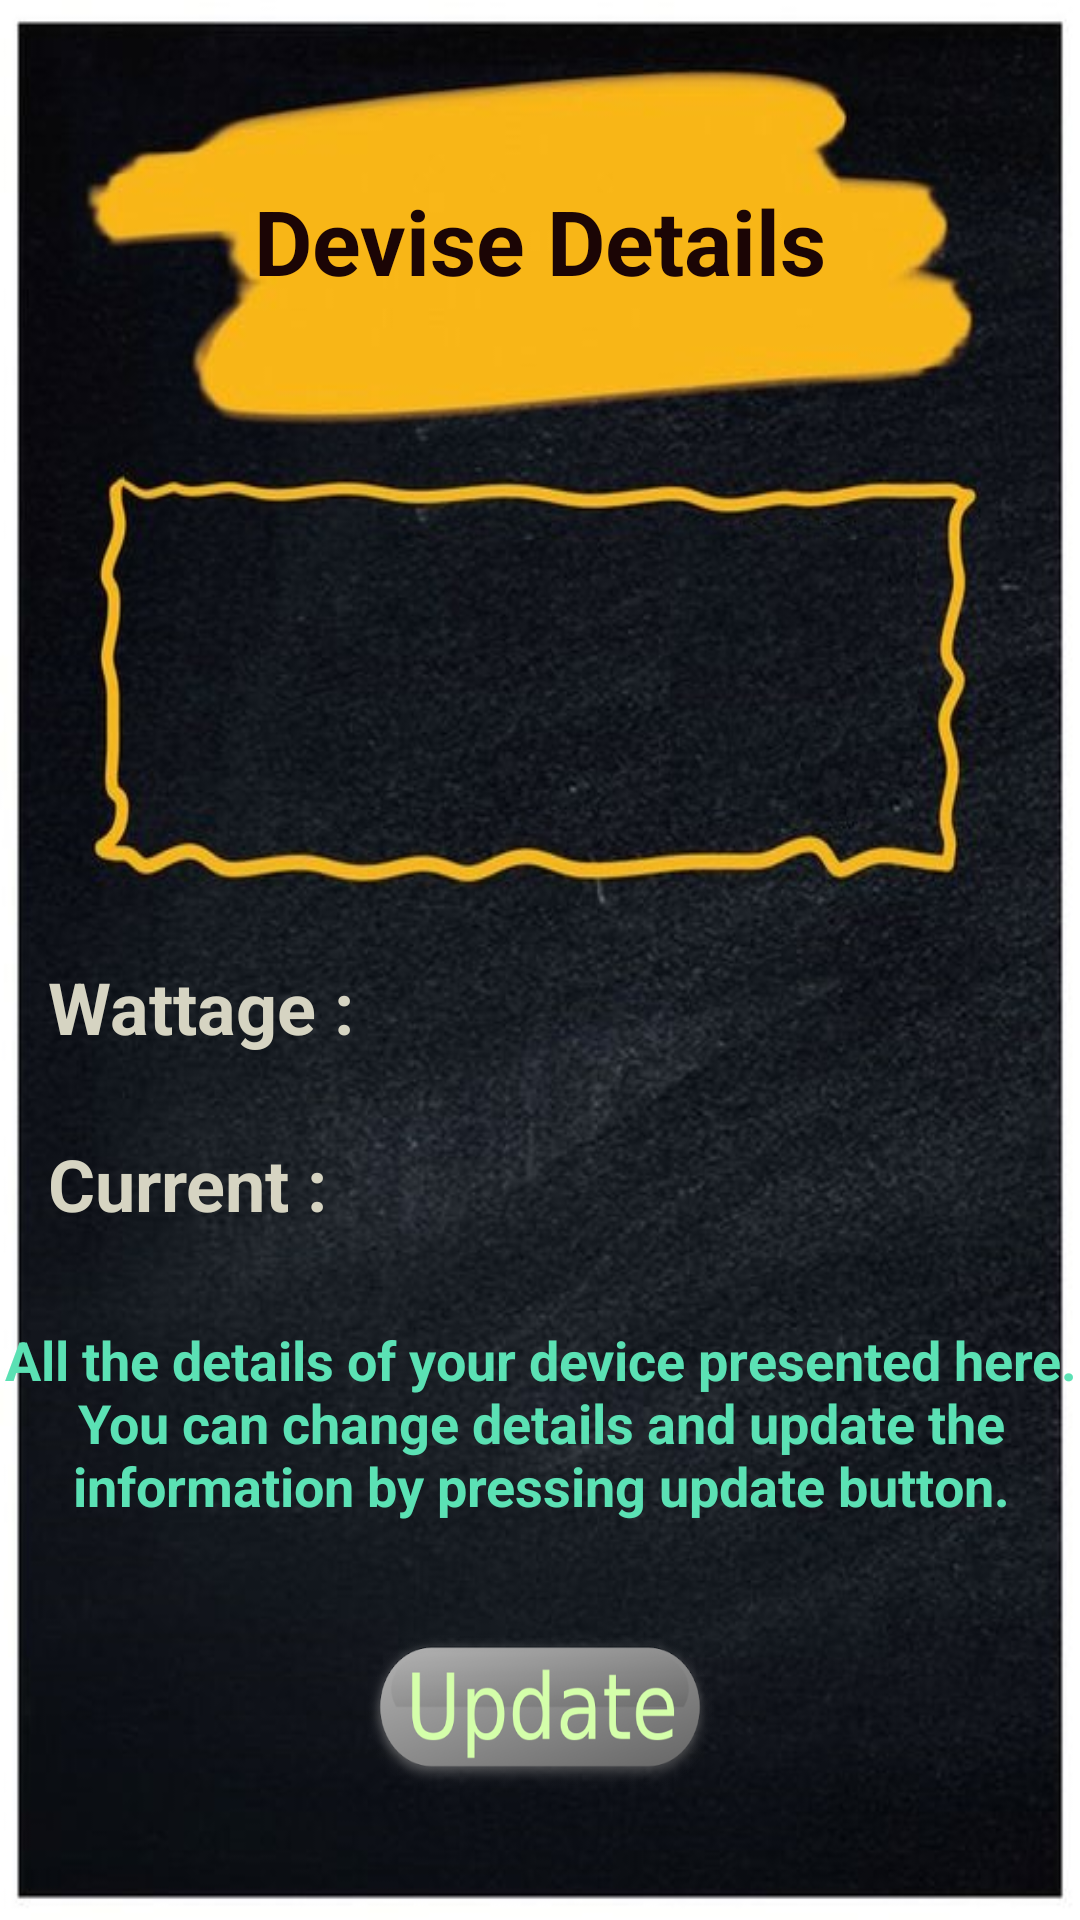

The Android layout XML behind this screen, and the referenced resources:
<!-- AndroidManifest.xml: application theme Theme.MyApplication -->
<!-- res/layout/activity_device_details.xml -->
<?xml version="1.0" encoding="utf-8"?>
<androidx.constraintlayout.widget.ConstraintLayout xmlns:android="http://schemas.android.com/apk/res/android"
    xmlns:app="http://schemas.android.com/apk/res-auto"
    xmlns:tools="http://schemas.android.com/tools"
    android:layout_width="match_parent"
    android:layout_height="match_parent"
    android:background="@drawable/b9"
    tools:context=".DeviceDetails">

    <TextView
        android:id="@+id/currentLabale"
        android:layout_width="114dp"
        android:layout_height="32dp"
        android:layout_marginStart="16dp"
        android:layout_marginTop="24dp"
        android:layout_marginEnd="16dp"
        android:text="@string/currentLableText"
        android:textColor="#D6D4C2"
        android:textSize="24sp"
        android:textStyle="bold"
        app:layout_constraintEnd_toStartOf="@+id/currentEdit"
        app:layout_constraintHorizontal_bias="0.5"
        app:layout_constraintStart_toStartOf="parent"
        app:layout_constraintTop_toBottomOf="@+id/wattageLable" />

    <TextView
        android:id="@+id/currentEdit"
        android:layout_width="0dp"
        android:layout_height="wrap_content"
        android:layout_marginEnd="16dp"
        android:textColor="#DCCECE"
        android:textSize="18sp"
        android:visibility="visible"
        app:layout_constraintBaseline_toBaselineOf="@+id/currentLabale"
        app:layout_constraintEnd_toEndOf="parent"
        app:layout_constraintHorizontal_bias="0.5"
        app:layout_constraintStart_toEndOf="@+id/currentLabale" />

    <TextView
        android:id="@+id/wattageEdit"
        android:layout_width="0dp"
        android:layout_height="wrap_content"
        android:layout_marginEnd="16dp"
        android:textColor="#DCCECE"
        android:textSize="18sp"
        android:visibility="visible"
        app:layout_constraintBaseline_toBaselineOf="@+id/wattageLable"
        app:layout_constraintEnd_toEndOf="parent"
        app:layout_constraintHorizontal_bias="0.5"
        app:layout_constraintStart_toEndOf="@+id/wattageLable" />

    <TextView
        android:id="@+id/wattageLable"
        android:layout_width="117dp"
        android:layout_height="35dp"
        android:layout_marginStart="16dp"
        android:layout_marginEnd="16dp"
        android:text="@string/wattageLableText"
        android:textColor="#D6D4C2"
        android:textSize="24sp"
        android:textStyle="bold"
        app:layout_constraintBottom_toBottomOf="parent"
        app:layout_constraintEnd_toStartOf="@+id/wattageEdit"
        app:layout_constraintHorizontal_bias="0.5"
        app:layout_constraintStart_toStartOf="parent"
        app:layout_constraintTop_toTopOf="parent"
        app:layout_constraintVertical_bias="0.528" />

    <ImageView
        android:id="@+id/deviceImage"
        android:layout_width="105dp"
        android:layout_height="99dp"
        android:layout_marginEnd="56dp"
        android:contentDescription="@string/todo"
        app:layout_constraintBottom_toBottomOf="parent"
        app:layout_constraintEnd_toEndOf="parent"
        app:layout_constraintTop_toTopOf="parent"
        app:layout_constraintVertical_bias="0.331"
        tools:srcCompat="@tools:sample/avatars" />

    <ImageButton
        android:id="@+id/updateButton"
        android:layout_width="116dp"
        android:layout_height="51dp"
        android:layout_marginBottom="44dp"
        android:background="@drawable/update"
        android:contentDescription="@string/imgeText"
        android:onClick="sendFlask"
        app:layout_constraintBottom_toBottomOf="parent"
        app:layout_constraintEnd_toEndOf="parent"
        app:layout_constraintStart_toStartOf="parent" />

    <TextView
        android:id="@+id/into"
        android:layout_width="383dp"
        android:layout_height="88dp"
        android:layout_marginStart="16dp"
        android:layout_marginTop="16dp"
        android:layout_marginEnd="16dp"
        android:autofillHints=""
        android:ems="10"
        android:foregroundGravity="center"
        android:gravity="start|top"
        android:inputType="textMultiLine"
        android:text="@string/introText"
        android:textAlignment="center"
        android:textColor="#5BE1B4"
        android:textSize="18sp"
        android:textStyle="bold"
        app:layout_constraintBottom_toTopOf="@+id/updateButton"
        app:layout_constraintEnd_toEndOf="parent"
        app:layout_constraintStart_toStartOf="parent"
        app:layout_constraintTop_toBottomOf="@+id/currentEdit"
        tools:ignore="RtlCompat" />

    <TextView
        android:id="@+id/Title"
        android:layout_width="wrap_content"
        android:layout_height="wrap_content"
        android:layout_marginTop="60dp"
        android:text="Devise Details"
        android:textColor="#1B0505"
        android:textSize="30sp"
        android:textStyle="bold"
        app:layout_constraintEnd_toEndOf="parent"
        app:layout_constraintStart_toStartOf="parent"
        app:layout_constraintTop_toTopOf="parent" />

    <TextView
        android:id="@+id/nameEdit"
        android:layout_width="wrap_content"
        android:layout_height="wrap_content"
        android:onClick="showDevice"
        android:textColor="#FFFFFF"
        android:textSize="24sp"
        app:layout_constraintBottom_toBottomOf="parent"
        app:layout_constraintEnd_toEndOf="parent"
        app:layout_constraintHorizontal_bias="0.311"
        app:layout_constraintStart_toStartOf="parent"
        app:layout_constraintTop_toTopOf="parent"
        app:layout_constraintVertical_bias="0.347" /><![CDATA[

    Button
        android:id="@+id/button"
        android:layout_width="wrap_content"
        android:layout_height="wrap_content"
        android:text="Button"
        app:layout_constraintEnd_toEndOf="parent"
        app:layout_constraintStart_toStartOf="parent"
        app:layout_constraintTop_toBottomOf="@+id/Title" />

]]>
</androidx.constraintlayout.widget.ConstraintLayout>
<!-- resources referenced by this layout -->
<resources>
  <!-- drawable b9: jpg bitmap (drawable, 91909 bytes) -->
  <!-- drawable update: png bitmap (drawable-v24, 45480 bytes) -->
  <string name="currentLableText">Current :</string>
  <string name="imgeText">No Image to display</string>
  <string name="introText">All the details of your device presented here. You can change details and update the information by pressing update button.</string>
  <string name="todo" />
  <string name="wattageLableText">Wattage  :</string>
</resources>
